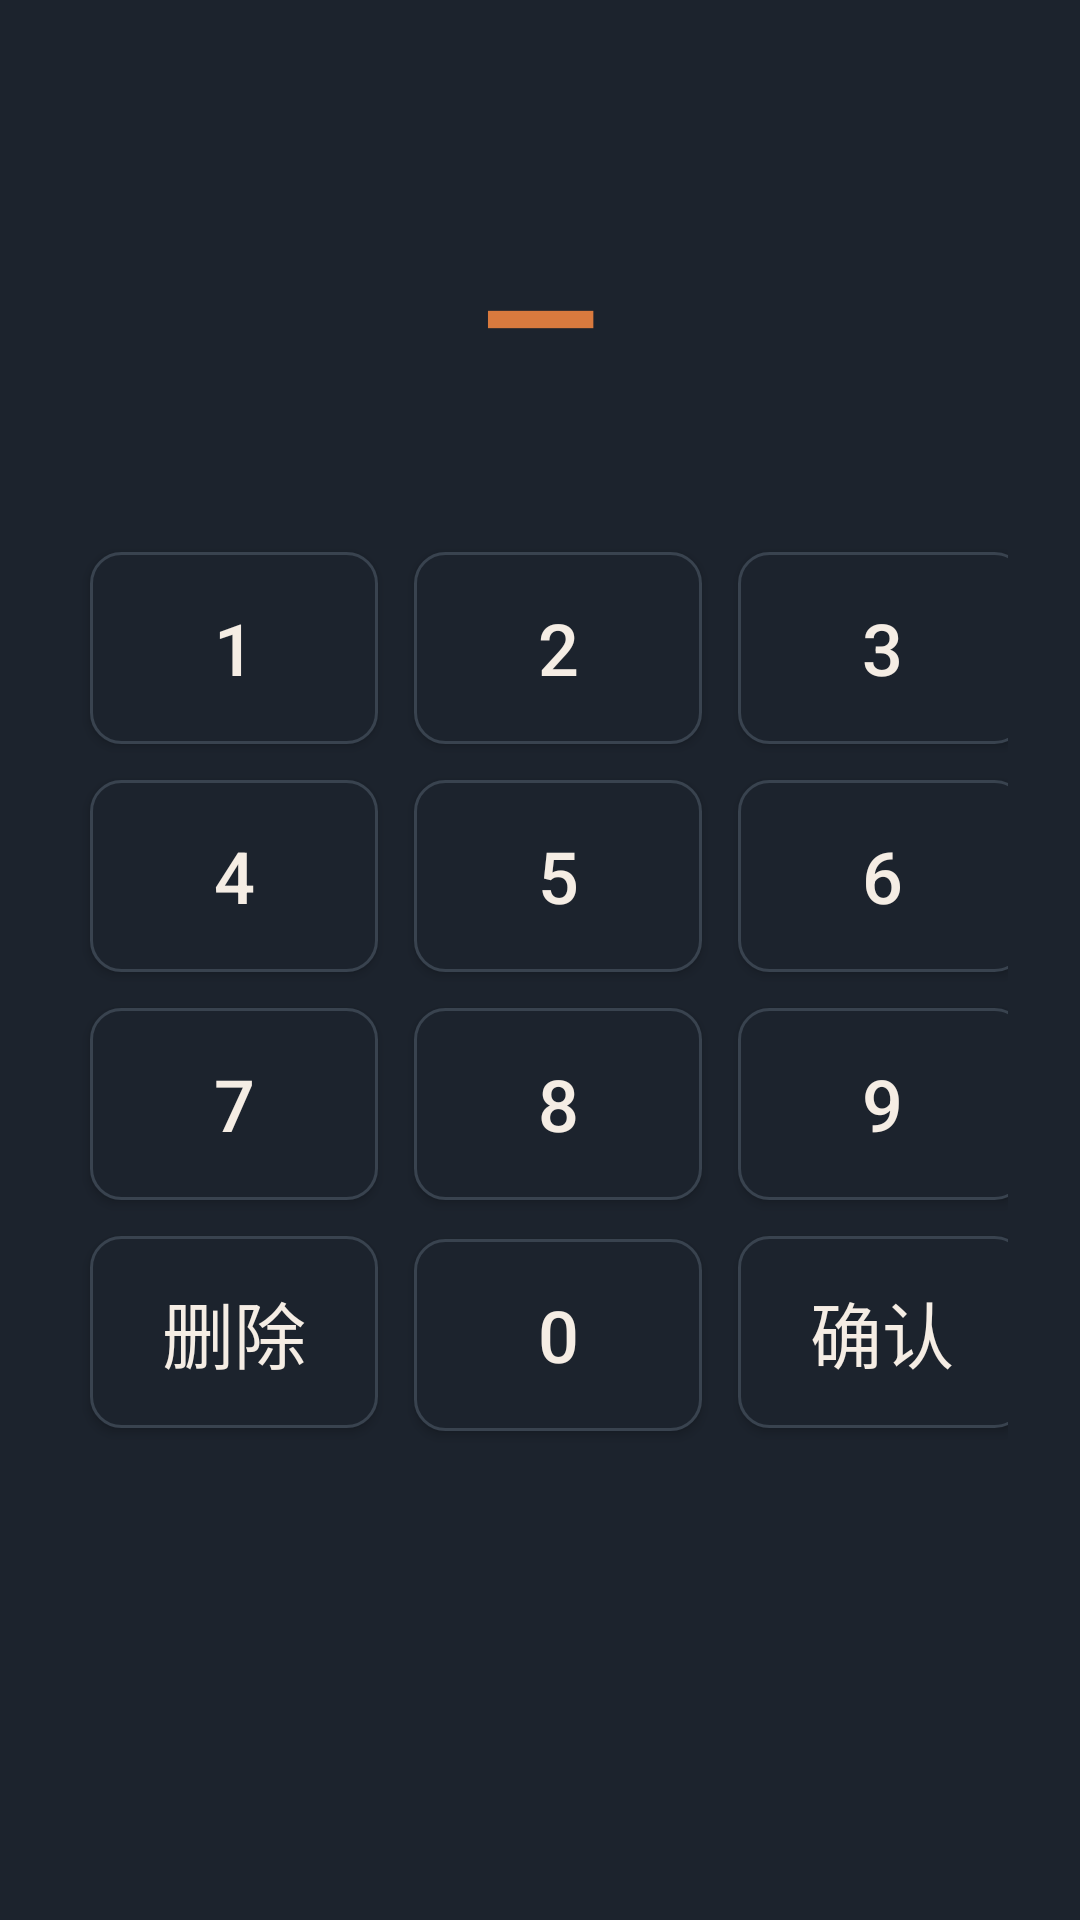

Produce the Android XML layout that renders to this screen, including the resource entries it uses.
<!-- AndroidManifest.xml: application theme Theme.QuizGate -->
<!-- res/layout/dialog_number.xml -->
<?xml version="1.0" encoding="utf-8"?>
<LinearLayout xmlns:android="http://schemas.android.com/apk/res/android"
    android:layout_width="wrap_content"
    android:layout_height="wrap_content"
    android:background="@color/card"
    android:gravity="center_horizontal"
    android:minWidth="480dp"
    android:orientation="vertical"
    android:padding="24dp">

    <TextView
        android:id="@+id/tv_num_title"
        android:layout_width="wrap_content"
        android:layout_height="wrap_content"
        android:textColor="@color/text"
        android:textSize="24sp"
        android:textStyle="bold" />

    <TextView
        android:id="@+id/tv_num_value"
        android:layout_width="wrap_content"
        android:layout_height="wrap_content"
        android:layout_marginTop="12dp"
        android:minHeight="72dp"
        android:gravity="center"
        android:text="—"
        android:textColor="@color/accent"
        android:textSize="52sp"
        android:textStyle="bold" />

    <TextView
        android:id="@+id/tv_num_hint"
        android:layout_width="wrap_content"
        android:layout_height="wrap_content"
        android:layout_marginBottom="16dp"
        android:textColor="@color/text_secondary"
        android:textSize="16sp" />

    <GridLayout
        android:layout_width="wrap_content"
        android:layout_height="wrap_content"
        android:columnCount="3">

        <Button
            android:id="@+id/btn_n1"
            style="@style/PinKey"
            android:text="1" />

        <Button
            android:id="@+id/btn_n2"
            style="@style/PinKey"
            android:text="2" />

        <Button
            android:id="@+id/btn_n3"
            style="@style/PinKey"
            android:text="3" />

        <Button
            android:id="@+id/btn_n4"
            style="@style/PinKey"
            android:text="4" />

        <Button
            android:id="@+id/btn_n5"
            style="@style/PinKey"
            android:text="5" />

        <Button
            android:id="@+id/btn_n6"
            style="@style/PinKey"
            android:text="6" />

        <Button
            android:id="@+id/btn_n7"
            style="@style/PinKey"
            android:text="7" />

        <Button
            android:id="@+id/btn_n8"
            style="@style/PinKey"
            android:text="8" />

        <Button
            android:id="@+id/btn_n9"
            style="@style/PinKey"
            android:text="9" />

        <Button
            android:id="@+id/btn_ndel"
            style="@style/PinKey"
            android:text="删除" />

        <Button
            android:id="@+id/btn_n0"
            style="@style/PinKey"
            android:text="0" />

        <Button
            android:id="@+id/btn_nok"
            style="@style/PinKey"
            android:text="确认" />
    </GridLayout>
</LinearLayout>
<!-- resources referenced by this layout -->
<resources>
  <color name="accent">#D97A3E</color>
  <color name="card">#1C232D</color>
  <color name="text">#F5EDE4</color>
  <color name="text_secondary">#9AA4B0</color>
  <style name="PinKey">
          <item name="android:layout_width">96dp</item>
          <item name="android:layout_height">64dp</item>
          <item name="android:layout_margin">6dp</item>
          <item name="android:background">@drawable/bg_option</item>
          <item name="android:textColor">@color/text</item>
          <item name="android:textSize">24sp</item>
          <item name="android:focusable">true</item>
      </style>
  <style name="Theme.QuizGate" parent="android:Theme.Material.NoActionBar">
          <item name="android:windowFullscreen">true</item>
          <item name="android:colorBackground">@color/bg</item>
          <item name="android:windowBackground">@color/bg</item>
          <item name="android:textColorPrimary">@color/text</item>
      </style>
  <!-- drawable bg_option (drawable) -->
  <?xml version="1.0" encoding="utf-8"?>
  <selector xmlns:android="http://schemas.android.com/apk/res/android">
      <item android:state_pressed="true">
          <shape android:shape="rectangle">
              <solid android:color="@color/card_pressed" />
              <stroke android:width="2dp" android:color="@color/accent" />
              <corners android:radius="10dp" />
          </shape>
      </item>
      <item android:state_focused="true">
          <shape android:shape="rectangle">
              <solid android:color="@color/card" />
              <stroke android:width="3dp" android:color="@color/accent" />
              <corners android:radius="10dp" />
          </shape>
      </item>
      <item>
          <shape android:shape="rectangle">
              <solid android:color="@color/card" />
              <stroke android:width="1dp" android:color="@color/stroke" />
              <corners android:radius="10dp" />
          </shape>
      </item>
  </selector>
  <color name="bg">#12161C</color>
  <color name="card_pressed">#2A3442</color>
  <color name="stroke">#39434F</color>
</resources>
